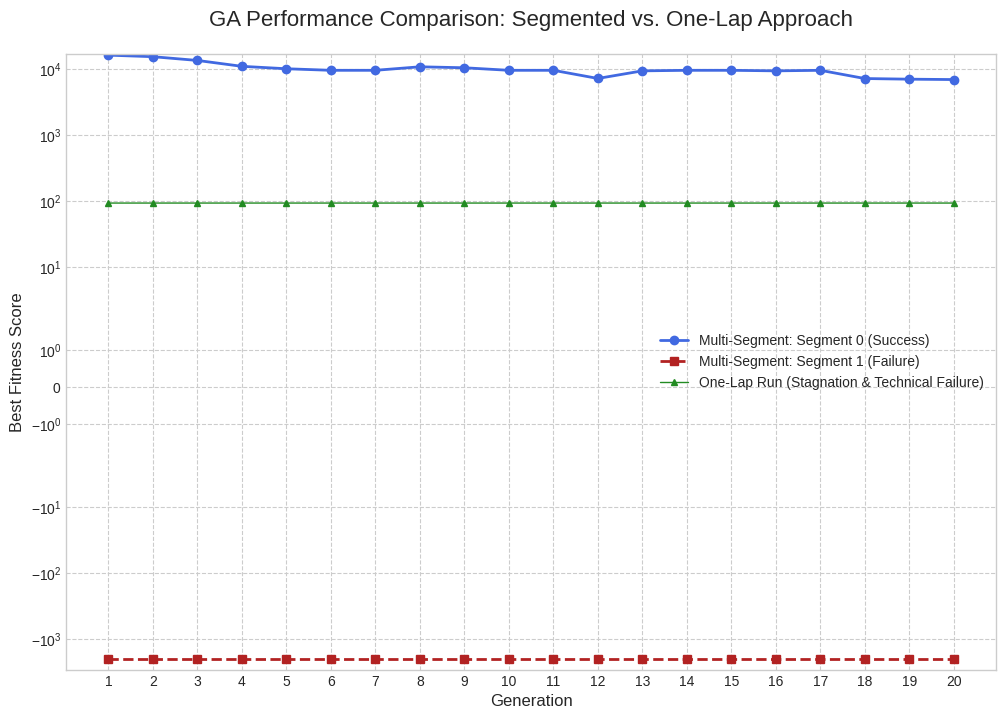

Python code for this plot: (Note: this script raises an exception after producing the figure.)
import matplotlib.pyplot as plt
import numpy as np
import os

# --- 1. Data Extraction from Logs ---
# Data manually parsed from the user-provided logs.

# Run 1: Multi-segmented Run
gens = np.arange(1, 21)

# Data for Segment 0 (Success)
fitness_segment_0 = [
    16156.2, 15312.5, 13437.5, 10947.9, 10062.5, 9531.2, 9531.2, 10770.8,
    10416.7, 9531.2, 9531.2, 7177.1, 9354.2, 9531.2, 9531.2, 9354.2,
    9531.2, 7157.1, 7000.0, 6906.2
]

# Data for Segment 1 (Failure)
fitness_segment_1 = [-1988.1] * 20

# Run 2: One-lap-segment Run (Technical Failure & Stagnation)
fitness_one_lap = [
    93.76, 93.79, 93.79, 93.79, 93.79, 93.79, 93.79, 93.79, 93.79, 93.79,
    93.79, 93.79, 93.79, 93.79, 93.79, 93.79, 93.79, 93.79, 93.79, 93.79
]

# --- 2. Create the Comparison Plot ---
print("🎨 Generating comparison plot...")
plt.style.use('seaborn-v0_8-whitegrid')
plt.figure(figsize=(12, 8))

# Plot data for each run
plt.plot(gens, fitness_segment_0, 'o-', label='Multi-Segment: Segment 0 (Success)', color='royalblue', linewidth=2)
plt.plot(gens, fitness_segment_1, 's--', label='Multi-Segment: Segment 1 (Failure)', color='firebrick', linewidth=2)
plt.plot(gens, fitness_one_lap, '^-', label='One-Lap Run (Stagnation & Technical Failure)', color='forestgreen', linewidth=1, markersize=4)

# --- 3. Formatting and Labels ---
plt.title('GA Performance Comparison: Segmented vs. One-Lap Approach', fontsize=16, pad=20)
plt.xlabel('Generation', fontsize=12)
plt.ylabel('Best Fitness Score', fontsize=12)
plt.xticks(np.arange(1, 21, 1)) # Ensure integer ticks for generations
plt.yscale('symlog') # Use a symmetric logarithmic scale to handle large positive and negative values
plt.grid(True, which="both", ls="--")
plt.legend(fontsize=10)



# --- 4. Save the Plot ---
analysis_dir = os.path.join(os.path.dirname(__file__))
if not os.path.exists(analysis_dir):
    os.makedirs(analysis_dir)
    
plot_path = os.path.join(analysis_dir, 'ga_run_comparison.png')
plt.savefig(plot_path)

print(f"✅ Comparison plot saved to: {plot_path}")
